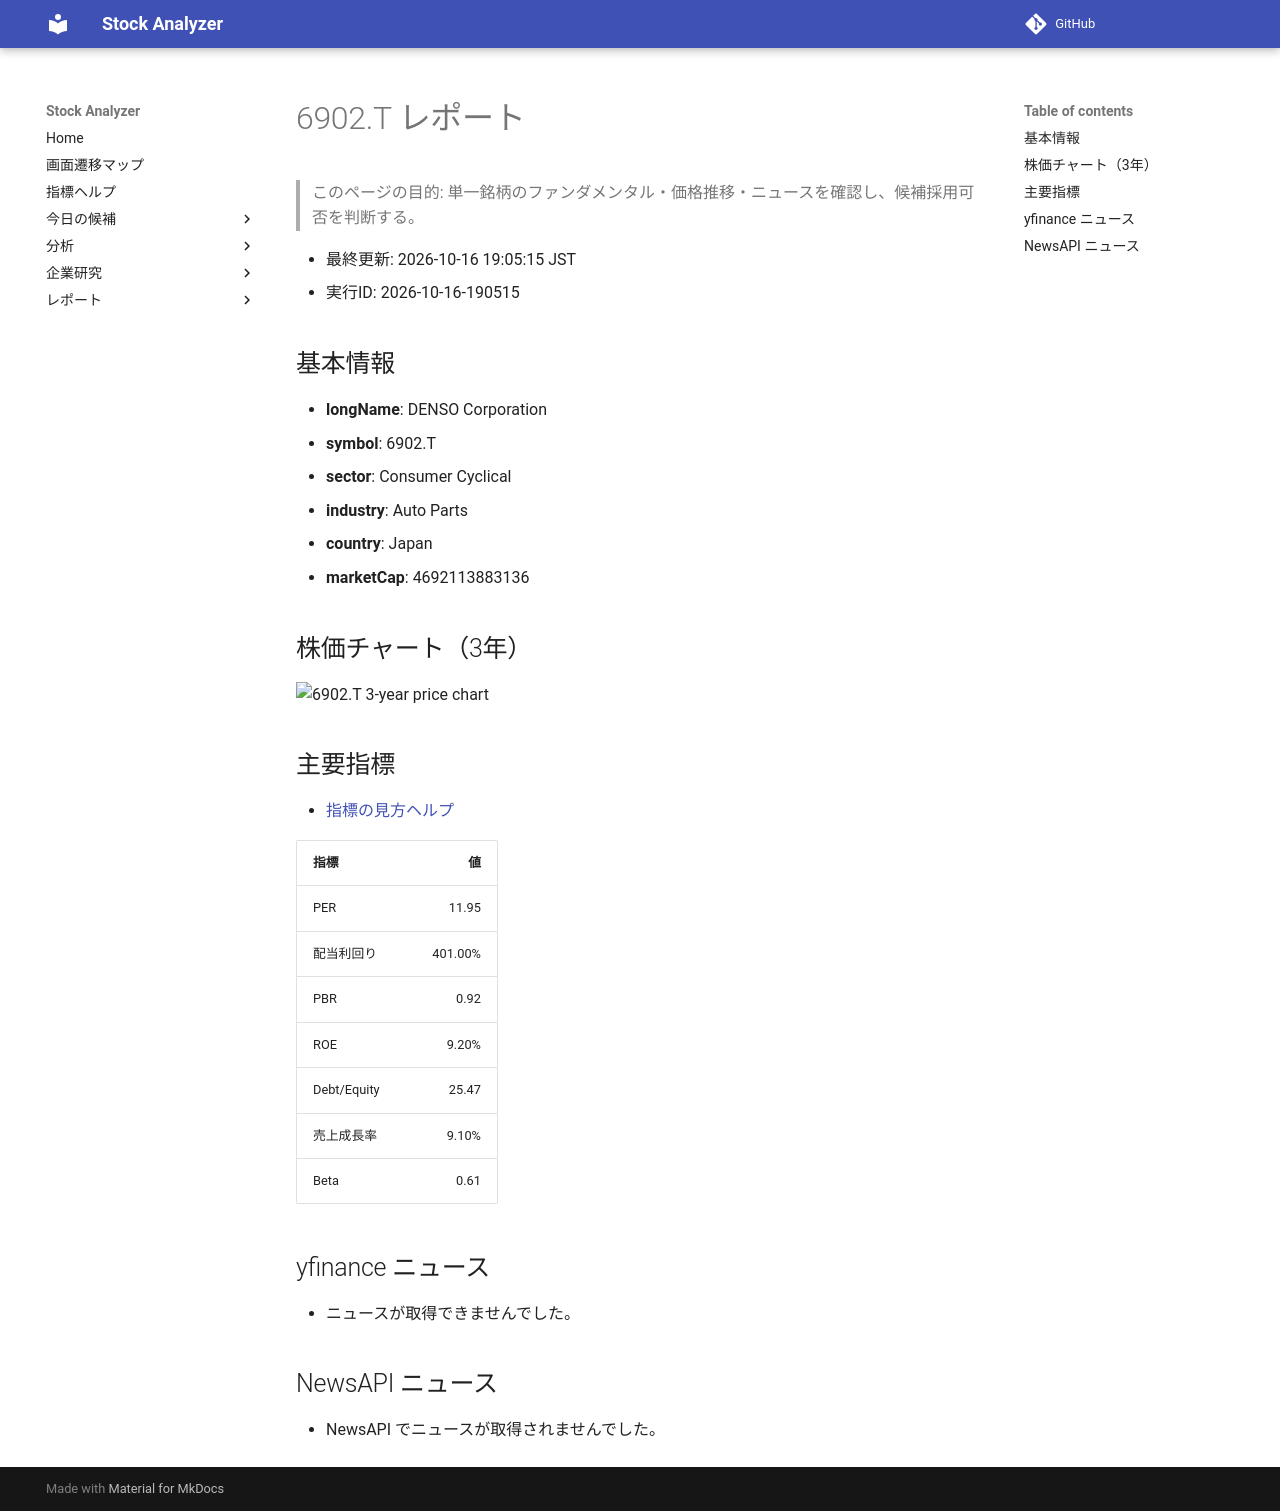

repository: Yumi-note/Making-APP · page: reports/2026-10-16/190515/6902_T/index.html · generator: mkdocs

# 6902.T レポート

> このページの目的: 単一銘柄のファンダメンタル・価格推移・ニュースを確認し、候補採用可否を判断する。

- 最終更新: 2026-10-16 19:05:15 JST
- 実行ID: 2026-10-16-190515

## 基本情報

- **longName**: DENSO Corporation
- **symbol**: 6902.T
- **sector**: Consumer Cyclical
- **industry**: Auto Parts
- **country**: Japan
- **marketCap**: 4692113883136

## 株価チャート（3年）

![6902.T 3-year price chart](6902_T_3y.png)

## 主要指標

- [指標の見方ヘルプ](../../../../indicators.md)

| 指標 | 値 |
|---|---:|
| PER | 11.95 |
| 配当利回り | 401.00% |
| PBR | 0.92 |
| ROE | 9.20% |
| Debt/Equity | 25.47 |
| 売上成長率 | 9.10% |
| Beta | 0.61 |

## yfinance ニュース

- ニュースが取得できませんでした。

## NewsAPI ニュース

- NewsAPI でニュースが取得されませんでした。
